Run: headless pygame with SDL's dummy video driver; simulated clock (each Clock.tick advances the game by its frame time, no real sleeping); random seed 0; keys injected as events and as key.get_pressed() state; no mouse input.
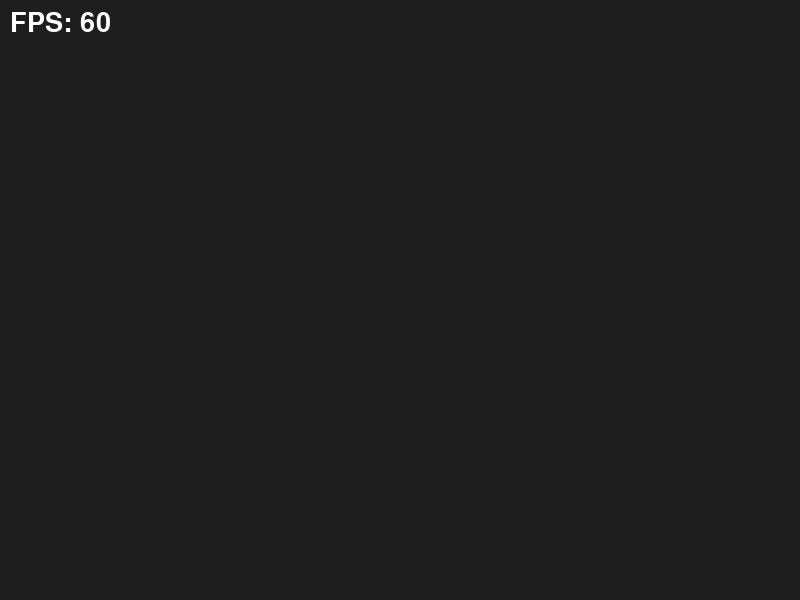
Frame 1 of 4 · flips 1–60 · no input
Frame 2 of 4 · flips 61–180 · tapped SPACE, RETURN · held RIGHT (→), D · screen unchanged from frame 1, image omitted
Frame 3 of 4 · flips 181–300 · held DOWN (↓), S · screen unchanged from frame 2, image omitted
Frame 4 of 4 · flips 301–420 · held LEFT (←), A, UP (↑), W · screen unchanged from frame 3, image omitted

The pygame program that drew these frames:

import pygame
pygame.init()
screen = pygame.display.set_mode((800, 600))
pygame.display.set_caption("Game Window Framework")
clock = pygame.time.Clock()
font = pygame.font.SysFont(None, 40)
running = True
while running:
    for event in pygame.event.get():
        if event.type == pygame.QUIT:
            running = False
    screen.fill((30, 30, 30))
    fps = font.render(f"FPS: {int(clock.get_fps())}", True, (255, 255, 255))
    screen.blit(fps, (10, 10))
    pygame.display.update()
    clock.tick(60)
pygame.quit()
